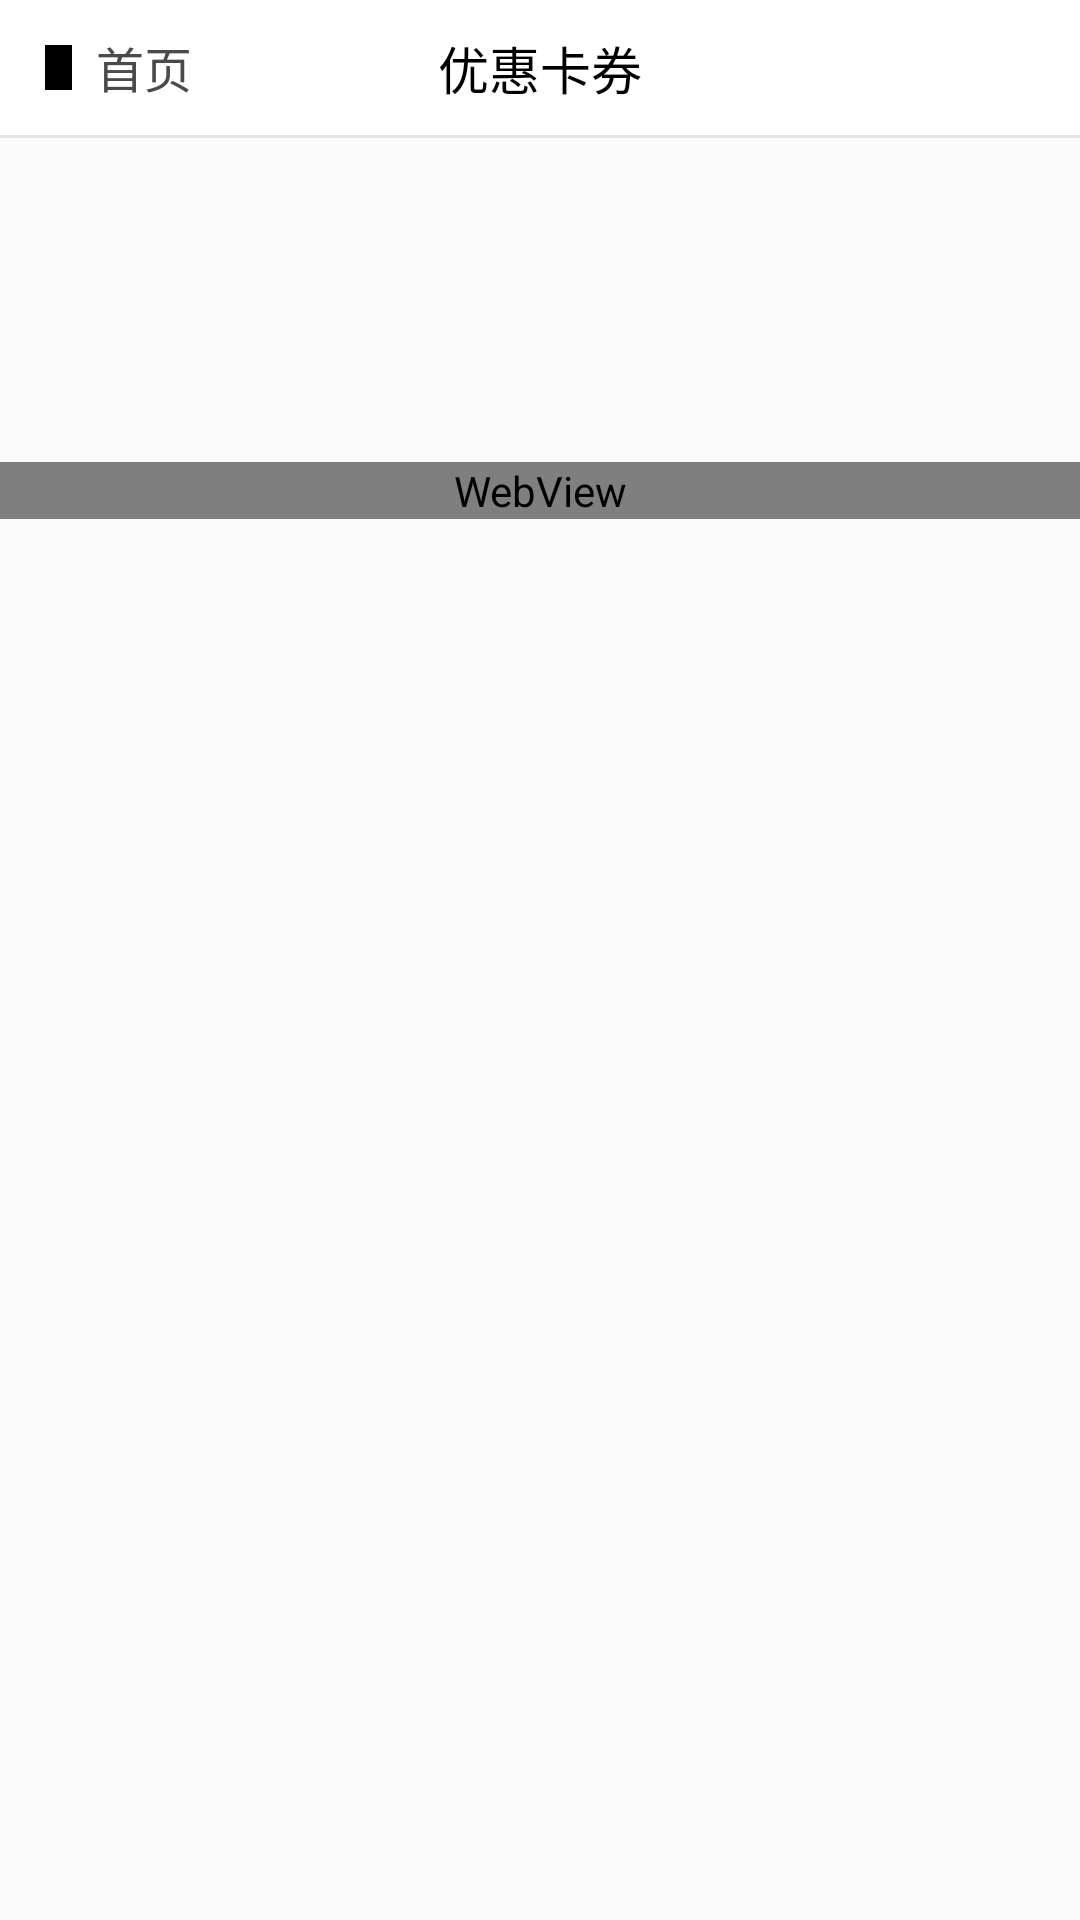

Write the Android layout XML for this screen, with the resource values it uses.
<!-- AndroidManifest.xml: application theme AppTheme -->
<!-- res/layout/activity_discount_summary.xml -->
<?xml version="1.0" encoding="utf-8"?>
<LinearLayout xmlns:android="http://schemas.android.com/apk/res/android"
              android:layout_width="match_parent"
              android:layout_height="match_parent"
              android:orientation="vertical">


    <RelativeLayout
        android:layout_width="match_parent"
        android:layout_height="45dp"
        android:background="@color/white"
        android:gravity="center_vertical">

        <ImageView
            android:id="@+id/iv_back"
            android:layout_width="9dp"
            android:layout_height="15dp"
            android:layout_centerVertical="true"
            android:layout_marginStart="15dp"
            android:background="@color/black"/>

        <TextView
            android:id="@+id/tv_back_title"
            android:layout_width="wrap_content"
            android:layout_height="wrap_content"
            android:layout_centerVertical="true"
            android:layout_marginStart="8dp"
            android:layout_toEndOf="@+id/iv_back"
            android:text="@string/title_home_bank"
            android:textColor="#4A4A4A"
            android:textSize="16sp"/>


        <TextView
            android:id="@+id/tv_title"
            android:layout_width="wrap_content"
            android:layout_height="wrap_content"
            android:layout_centerHorizontal="true"
            android:layout_centerVertical="true"
            android:text="@string/discount_title"
            android:textColor="@color/black"
            android:textSize="17sp"/>


        <ImageView
            android:id="@+id/iv_detail"
            android:layout_width="20dp"
            android:layout_height="20dp"
            android:layout_alignParentEnd="true"
            android:layout_centerVertical="true"
            android:layout_marginEnd="@dimen/len_12"
            android:background="@color/black"
            android:visibility="gone"/>


    </RelativeLayout>

    <View
        android:layout_width="match_parent"
        android:layout_height="1dp"
        android:background="#e4e4e4"/>

    <android.support.v7.widget.RecyclerView
        android:id="@+id/re_nearbyre_view"
        android:layout_width="match_parent"
        android:layout_height="108dp"/>

    <WebView
        android:id="@+id/web_view"
        android:layout_width="match_parent"
        android:layout_height="wrap_content"/>


</LinearLayout>
<!-- resources referenced by this layout -->
<resources>
  <color name="black">#000000</color>
  <color name="white">#ffffff</color>
  <dimen name="len_12">12dp</dimen>
  <string name="discount_title">优惠卡券</string>
  <string name="title_home_bank">首页</string>
  <style name="AppTheme" parent="Theme.AppCompat.Light.NoActionBar">
          
          <item name="colorPrimary">@color/colorPrimary</item>
          <item name="colorPrimaryDark">@color/colorPrimaryDark</item>
          <item name="colorAccent">@color/colorAccent</item>
      </style>
  <color name="colorPrimary">#31373d</color>
  <color name="colorPrimaryDark">#31373d</color>
  <color name="colorAccent">#1572fc</color>
</resources>
